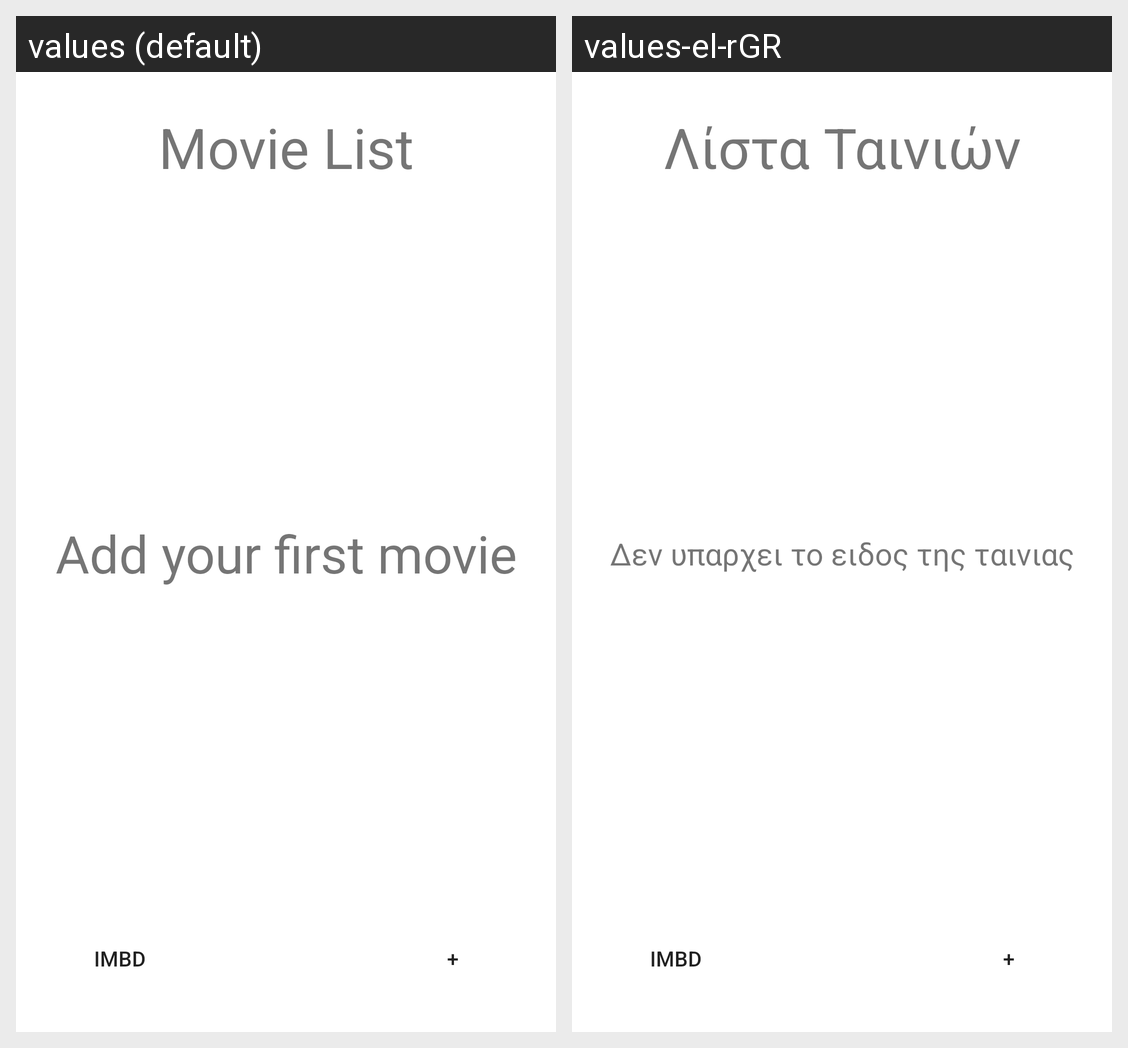

For this localized Android screen grid, give each drawn string resource with its value in every locale shown.
Android screen res/layout/activity_list.xml rendered under 2 locales, left to right: values (default), values-el-rGR. Device: Nexus 5 (rendered at 1080×1920; each locale shown at half size, 540×960, under a caption strip naming it); theme Theme.Movielistproject.
Strings drawn on this screen, with the default value and each locale's value (text and hints the layout hard-codes, and strings that could not be matched under every locale, appear in the picture but are not listed):

my_movies
  values: Movie List
  values-el-rGR: Λίστα Ταινιών

no_movie
  values: Add your first movie
  values-el-rGR: Δεν υπαρχει το ειδος της ταινιας

add
  values: +
  values-el-rGR: +

imbd
  values: IMBD
  values-el-rGR: IMBD
